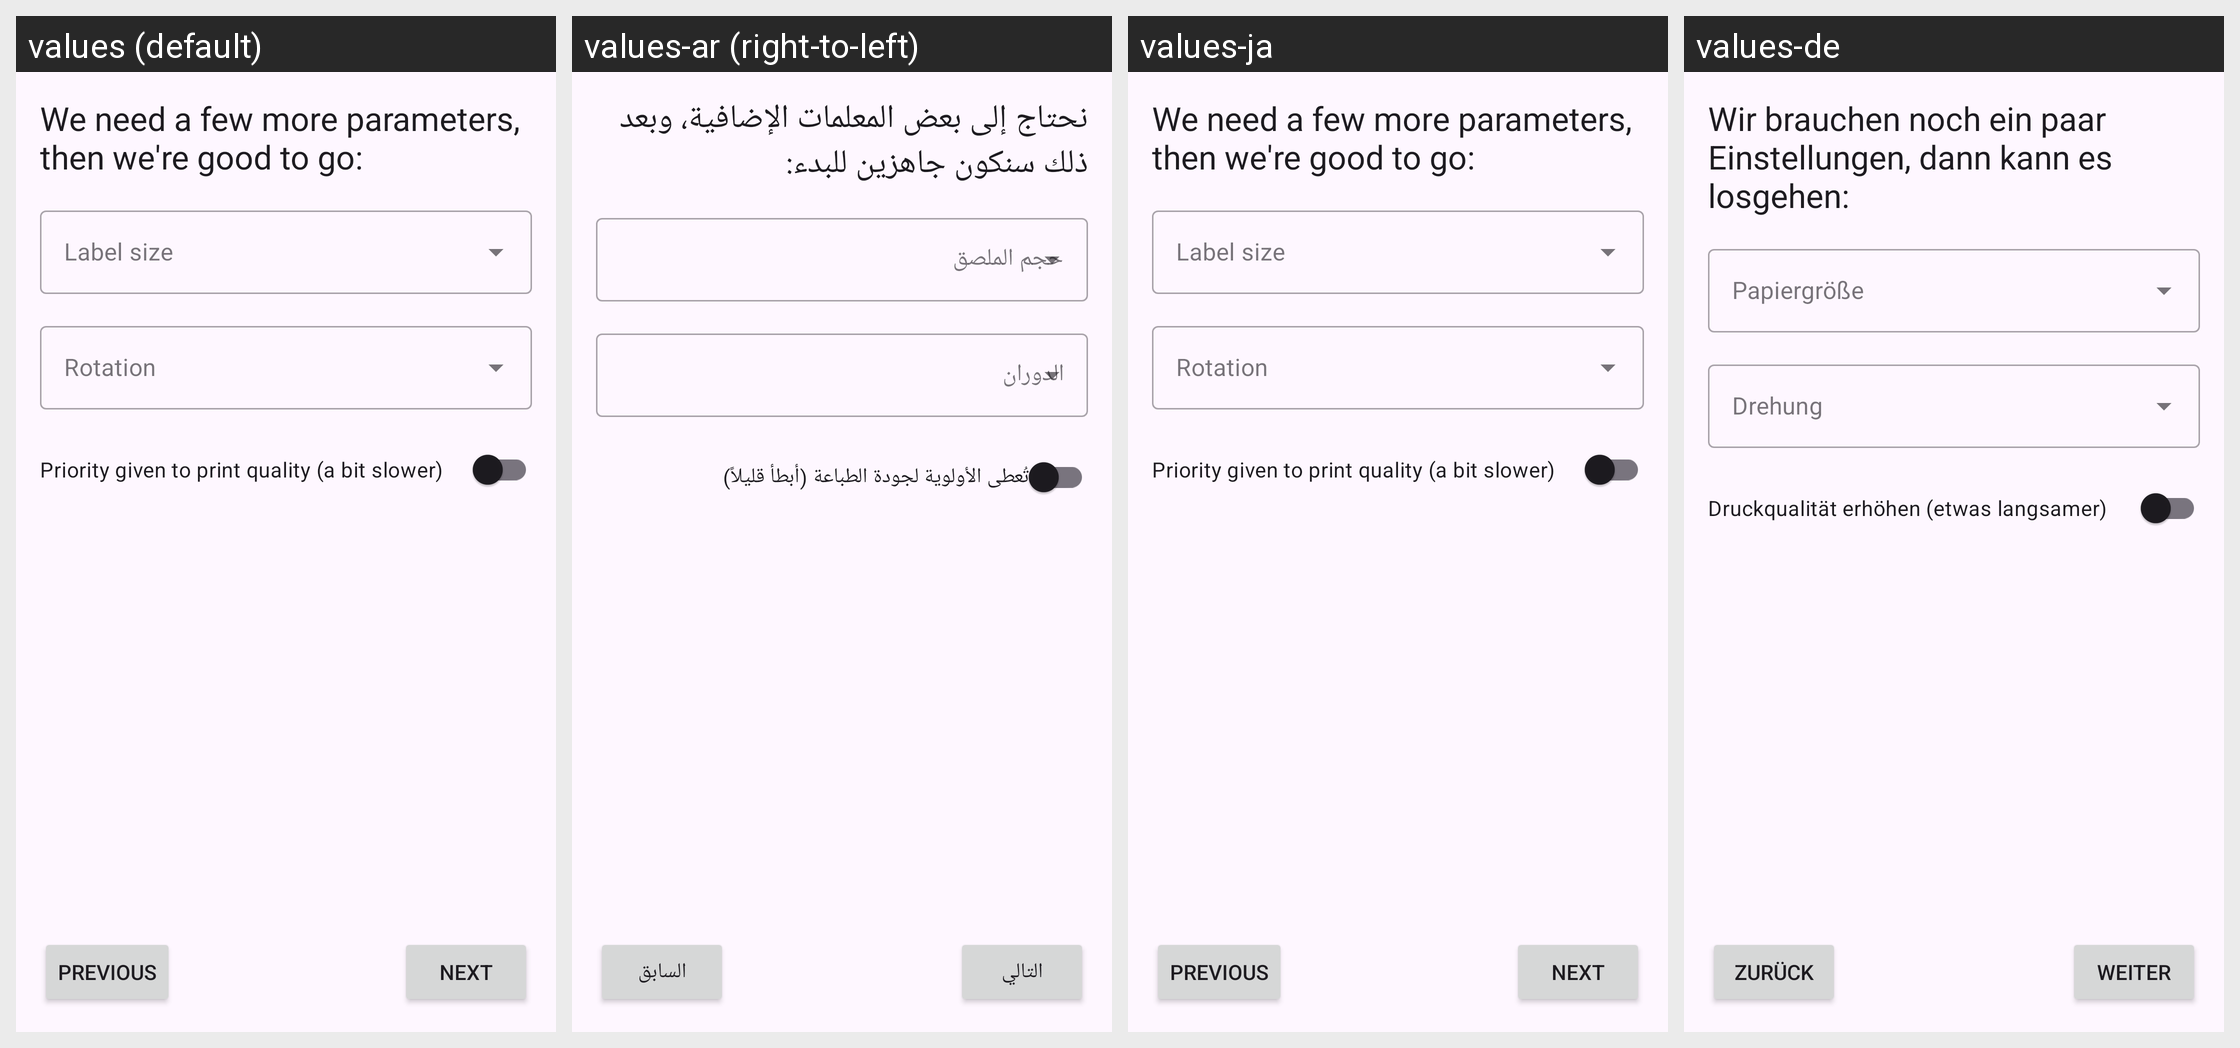

Here is an Android app screen in its default locale and in the app's own translations. Write out the translated-string differences for the strings that appear on this screen.
Android screen res/layout/fragment_brotherraster_settings.xml rendered under 4 locales, left to right: values (default), values-ar (right-to-left), values-ja, values-de. Device: Nexus 5 (rendered at 1080×1920; each locale shown at half size, 540×960, under a caption strip naming it); theme AppTheme.
Other locales in the repository, not shown: values-af, values-nl.
Strings drawn on this screen, with the default value and each locale's value (text and hints the layout hard-codes, and strings that could not be matched under every locale, appear in the picture but are not listed):

setup_protocol_settings
  values: We need a few more parameters, then we're good to go:
  values-ar: نحتاج إلى بعض المعلمات الإضافية، وبعد ذلك سنكون جاهزين للبدء:
  values-ja: We need a few more parameters, then we're good to go:  [not translated; the default value is used]
  values-de: Wir brauchen noch ein paar Einstellungen, dann kann es losgehen:

field_label_quality
  values: Priority given to print quality (a bit slower)
  values-ar: تُعطى الأولوية لجودة الطباعة (أبطأ قليلاً)
  values-ja: Priority given to print quality (a bit slower)  [not translated; the default value is used]
  values-de: Druckqualität erhöhen (etwas langsamer)

btn_next
  values: NEXT
  values-ar: التالي
  values-ja: NEXT  [not translated; the default value is used]
  values-de: WEITER

btn_prev
  values: PREVIOUS
  values-ar: السابق
  values-ja: PREVIOUS  [not translated; the default value is used]
  values-de: ZURÜCK
